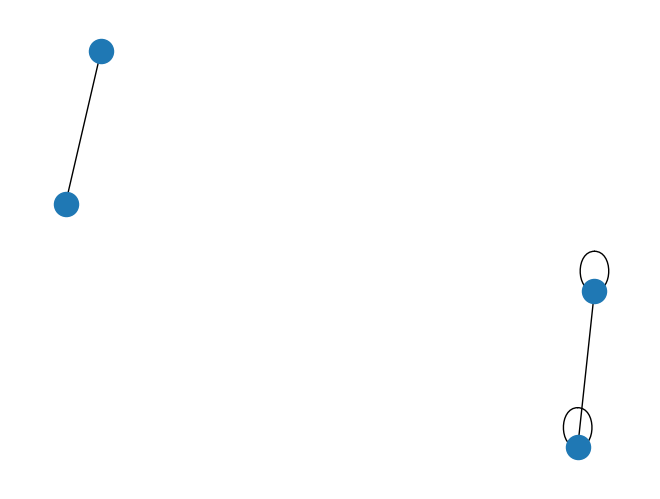

The script that saved this image:
from typing import List, Dict, Tuple

import networkx as nx
import numpy as np
from matplotlib import pyplot as plt
import random


def hierarchical_configuration_model(deg_seq_in: np.array,
                                     deg_seq_out: np.array,
                                     communities: np.array,
                                     seed=0):
    """

    :param deg_seq_in: a list of integers, ith item denotes the degree of the ith vertex within its community
    :param deg_seq_out: a list of integers, ith item denotes the degree of the ith vertex matching to other communities
    :param communities: a list of integers, ith item denotes the community id of the ith vertex
    :param seed:
    :return:
    """

    assert len(deg_seq_in) == len(deg_seq_out)
    full_graph = nx.Graph()

    # Run configuration model for each community, use degree sequence meant for within communities
    community_sub_graphs = {}
    for c in np.unique(communities):
        # get vertex ids for current community
        vertex_ids_for_c = np.where(communities == c)[0]  # index 0 since we have only one dimension
        # call nx.Graph to get a simple graph -> erased CM model
        community_sub_graph = nx.Graph(nx.configuration_model(deg_sequence=deg_seq_in[vertex_ids_for_c], seed=seed))
        community_sub_graphs[c] = community_sub_graph
        full_graph = nx.disjoint_union(full_graph, community_sub_graph)

    random.seed(seed)
    # algo 3: choose a remaining half edge uniformly, then choose another half edge uniformly, match them, update
    # remaining half edges
    # addition for hierarchical CM: choose 2nd h.e. uniformly from any other community

    # create list for half edges:
    # for each h.e. we need to know:
    # - its vertex
    # - its community
    # map id to a tuple of vertex id and community id
    # should be easy to remove h.e.
    num_half_edges = np.sum(deg_seq_out)
    half_edges = np.zeros((num_half_edges, 2))
    half_edge_index = 0
    for v_index in range(len(deg_seq_out)):
        half_edges[half_edge_index][0] = v_index
        half_edges[half_edge_index][1] = communities[v_index]

    # pick first half edge uniformly from all h.e.-s
    first = random.randint(0, len(half_edges))
    first_community = half_edges[first, 1]
    half_edges_from_other_communities = np.where(half_edges[:] != first_community)
    second = random.randint(0, len(half_edges_from_other_communities))

    return full_graph


if "__main__" == __name__:
    seed = 0
    deg_seq_in = np.array([5, 3, 3, 3])
    deg_seq_out = np.array([5, 3, 3, 3])
    communities = np.array([0, 0, 1, 1])
    g = hierarchical_configuration_model(deg_seq_in=deg_seq_in, deg_seq_out=deg_seq_out, communities=communities)
    pos = nx.spring_layout(g, seed=seed)  # Seed layout for reproducibility
    nx.draw(g, pos=pos)
    plt.show()
